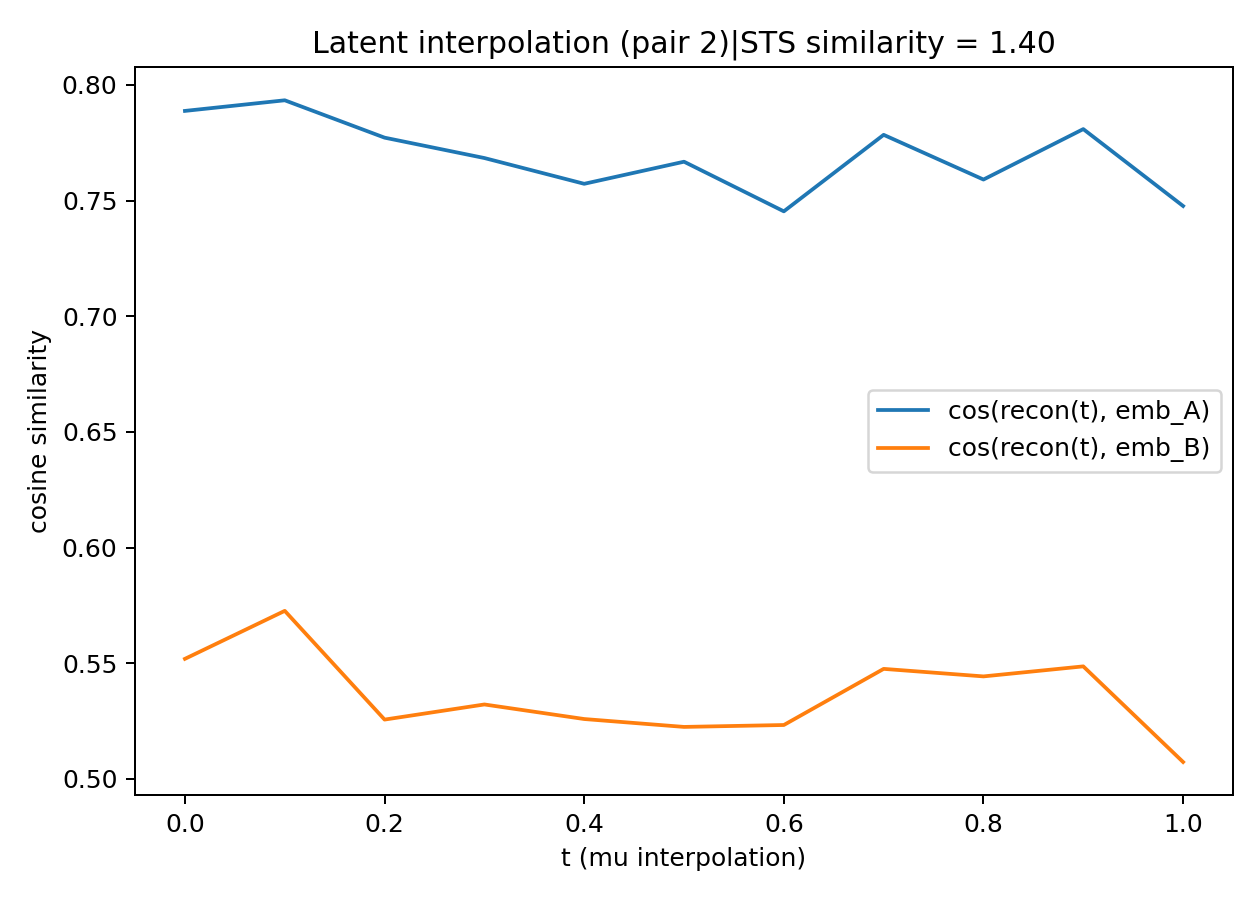

Values plotted in this chart, from the file beside it:
pair_id, label_A, label_B, text_A, text_B
2, This may be overly obvious, but in Ameri…, I'm not sure how "Not at all" sounds in …
t, cos_to_A, cos_to_B, nn_rank, nn_cos, nn_text
0.0, 0.7887, 0.5519, 1, 0.8926, A man is laying on the ground.
0.0, 0.7887, 0.5519, 2, 0.8925, The man is jumping into the water.
0.0, 0.7887, 0.5519, 3, 0.8922, A boy is walking across a bridge.
0.0, 0.7887, 0.5519, 4, 0.892, A dog is running through the ocean.
0.0, 0.7887, 0.5519, 5, 0.892, A dog is running on the ground.
0.1, 0.7933, 0.5727, 1, 0.8905, Two people are sailing a small boat.
0.1, 0.7933, 0.5727, 2, 0.8904, Two kids playing with a dog.
0.1, 0.7933, 0.5727, 3, 0.8903, A person riding a dirt bike.
0.1, 0.7933, 0.5727, 4, 0.8901, Two people are riding a motorcycle.
0.1, 0.7933, 0.5727, 5, 0.89, A young girl running on the beach.
0.2, 0.7772, 0.5257, 1, 0.8849, A panda dog is running on the road.
0.2, 0.7772, 0.5257, 2, 0.8846, A dog is running around a yard.
0.2, 0.7772, 0.5257, 3, 0.8845, A dog is running on the ground.
0.2, 0.7772, 0.5257, 4, 0.8845, A young boy is holding a guitar.
0.2, 0.7772, 0.5257, 5, 0.8844, A dog runs across the grassy field.
0.3, 0.7684, 0.5322, 1, 0.8785, Three dogs pulling a man on a bicycle th…
0.3, 0.7684, 0.5322, 2, 0.8785, The people threw the dummy over the clif…
0.3, 0.7684, 0.5322, 3, 0.8784, The lady put the baby int a trashcan.
0.3, 0.7684, 0.5322, 4, 0.8784, three young woman jumping into the air t…
0.3, 0.7684, 0.5322, 5, 0.8781, A brown dog carrying a stick in its mout…
0.4, 0.7572, 0.5259, 1, 0.8724, Smeone is laying down.
0.4, 0.7572, 0.5259, 2, 0.8719, The cook pouring oil into the pan.
0.4, 0.7572, 0.5259, 3, 0.8718, A badger is digging in the dirt.
0.4, 0.7572, 0.5259, 4, 0.8717, A guy is mowing the lawn.
0.4, 0.7572, 0.5259, 5, 0.8716, Three dogs are playing in the water.
0.5, 0.7668, 0.5225, 1, 0.8758, A dog is riding a skateboard.
0.5, 0.7668, 0.5225, 2, 0.8757, A truck is going down a hill.
0.5, 0.7668, 0.5225, 3, 0.8755, A dog is pulling a child down a hill.
0.5, 0.7668, 0.5225, 4, 0.8755, A little boy is playing a keyboard.
0.5, 0.7668, 0.5225, 5, 0.8754, A small kitten is playing a ball.
0.6, 0.7453, 0.5233, 1, 0.8455, A surfer is riding a wave.
0.6, 0.7453, 0.5233, 2, 0.8445, A man is catching a ball.
0.6, 0.7453, 0.5233, 3, 0.8444, A plane flying at a distance.
0.6, 0.7453, 0.5233, 4, 0.8442, A man is taking a picture.
0.6, 0.7453, 0.5233, 5, 0.8441, A dog is driving a car.
0.7, 0.7784, 0.5476, 1, 0.8783, A man and woman are talking.
0.7, 0.7784, 0.5476, 2, 0.878, A man is diving into a swimming pool.
0.7, 0.7784, 0.5476, 3, 0.8774, A man is laying on the ground.
0.7, 0.7784, 0.5476, 4, 0.8774, The man is jumping into the water.
0.7, 0.7784, 0.5476, 5, 0.8773, A man and woman is eating.
0.8, 0.7591, 0.5443, 1, 0.8618, A red bird is perched in a tree.
0.8, 0.7591, 0.5443, 2, 0.8618, A large bird of prey flying towards the …
0.8, 0.7591, 0.5443, 3, 0.8617, A black dog retrieves in the snow.
0.8, 0.7591, 0.5443, 4, 0.8615, A horse rider is riding a white horse.
0.8, 0.7591, 0.5443, 5, 0.8614, A black poodle is running in the snow.
0.9, 0.7809, 0.5487, 1, 0.8797, Someone slices a bottle with a sword.
0.9, 0.7809, 0.5487, 2, 0.8795, Someone is folding a piece of paper.
0.9, 0.7809, 0.5487, 3, 0.8795, Doctors are trying to revive a man.
0.9, 0.7809, 0.5487, 4, 0.8795, Man riding a bicycle down a narrow path.
0.9, 0.7809, 0.5487, 5, 0.8794, Men are running a race.
1.0, 0.7476, 0.5073, 1, 0.8568, A monkey is teasing a dog at the zoo.
1.0, 0.7476, 0.5073, 2, 0.8567, A man makes a call on a cell phone.
1.0, 0.7476, 0.5073, 3, 0.8566, A woman watches a dog jump down the stai…
1.0, 0.7476, 0.5073, 4, 0.8566, A small bird eating from the feeder.
1.0, 0.7476, 0.5073, 5, 0.8565, A large jet on the ground at the airport…
